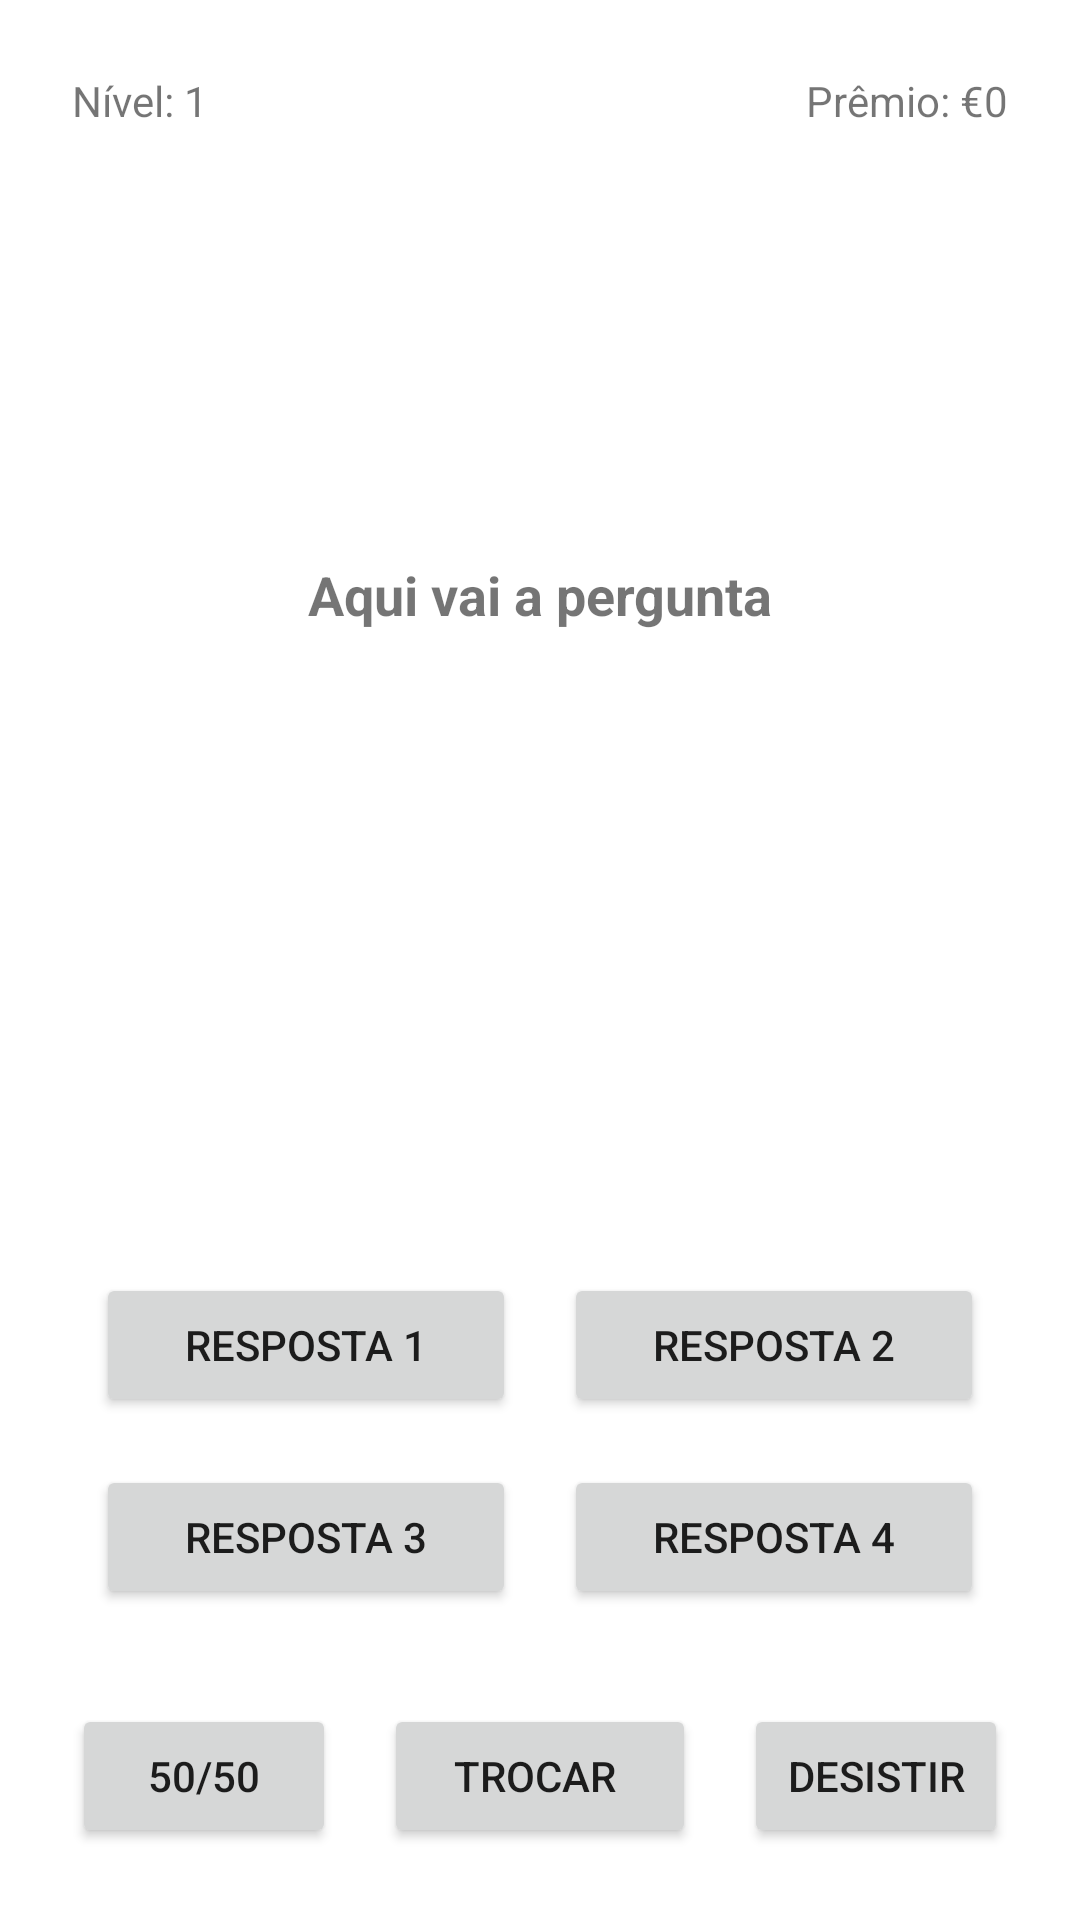

Layout XML and referenced resources for this Android screen:
<!-- AndroidManifest.xml: application theme Theme.GuilhermeSales_EduardoPaulino_DWM -->
<!-- res/layout/activity_perguntas.xml -->
<?xml version="1.0" encoding="utf-8"?>
<RelativeLayout
    xmlns:android="http://schemas.android.com/apk/res/android"
    android:layout_width="match_parent"
    android:layout_height="match_parent"
    android:padding="16dp"
    android:background="@color/white">

    <TextView
        android:id="@+id/txtLevel"
        android:layout_width="wrap_content"
        android:layout_height="wrap_content"
        android:text="Nível: 1"
        android:textSize="14sp"
        android:layout_alignParentTop="true"
        android:layout_alignParentStart="true"
        android:padding="8dp" />

    <TextView
        android:id="@+id/txtEarnings"
        android:layout_width="wrap_content"
        android:layout_height="wrap_content"
        android:text="Prêmio: €0"
        android:textSize="14sp"
        android:layout_alignParentTop="true"
        android:layout_alignParentEnd="true"
        android:padding="8dp" />


    <TextView
        android:id="@+id/txtQuestion"
        android:layout_width="match_parent"
        android:layout_height="wrap_content"
        android:layout_below="@id/txtLevel"
        android:layout_marginTop="119dp"
        android:gravity="center"
        android:padding="16dp"
        android:text="Aqui vai a pergunta"
        android:textSize="18sp"
        android:textStyle="bold" />

    <GridLayout
        android:id="@+id/gridAnswers"
        android:layout_width="match_parent"
        android:layout_height="wrap_content"
        android:layout_below="@id/txtQuestion"
        android:layout_marginTop="182dp"
        android:columnCount="2"
        android:padding="8dp"
        android:rowCount="2">

        <Button
            android:id="@+id/btnAnswer1"
            android:layout_width="0dp"
            android:layout_height="wrap_content"
            android:layout_columnWeight="1"
            android:layout_margin="8dp"
            android:text="Resposta 1" />

        <Button
            android:id="@+id/btnAnswer2"
            android:layout_width="0dp"
            android:layout_height="wrap_content"
            android:layout_columnWeight="1"
            android:layout_margin="8dp"
            android:text="Resposta 2" />

        <Button
            android:id="@+id/btnAnswer3"
            android:layout_width="0dp"
            android:layout_height="wrap_content"
            android:layout_columnWeight="1"
            android:layout_margin="8dp"
            android:text="Resposta 3" />

        <Button
            android:id="@+id/btnAnswer4"
            android:layout_width="0dp"
            android:layout_height="wrap_content"
            android:layout_columnWeight="1"
            android:layout_margin="8dp"
            android:text="Resposta 4" />

    </GridLayout>

    <Button
        android:id="@+id/btnHelp50"
        android:layout_width="wrap_content"
        android:layout_height="wrap_content"
        android:text="50/50"
        android:layout_alignParentBottom="true"
        android:layout_alignParentStart="true"
        android:layout_margin="8dp" />

    <Button
        android:id="@+id/btnHelpSwitch"
        android:layout_width="wrap_content"
        android:layout_height="wrap_content"
        android:layout_alignParentBottom="true"
        android:layout_margin="8dp"
        android:layout_marginEnd="59dp"
        android:layout_toStartOf="@+id/btnQuit"
        android:layout_toEndOf="@id/btnHelp50"
        android:text="Trocar " />

    <Button
        android:id="@+id/btnQuit"
        android:layout_width="wrap_content"
        android:layout_height="wrap_content"
        android:text="Desistir"
        android:layout_alignParentBottom="true"
        android:layout_alignParentEnd="true"
        android:layout_margin="8dp" />

</RelativeLayout>
<!-- resources referenced by this layout -->
<resources>
  <style name="Theme.GuilhermeSales_EduardoPaulino_DWM" parent="Theme.MaterialComponents.DayNight.DarkActionBar">
          
          <item name="colorPrimary">@color/purple_500</item>
          <item name="colorPrimaryVariant">@color/purple_700</item>
          <item name="colorOnPrimary">@color/white</item>
          
          <item name="colorSecondary">@color/teal_200</item>
          <item name="colorSecondaryVariant">@color/teal_700</item>
          <item name="colorOnSecondary">@color/black</item>
          
          <item name="android:statusBarColor">?attr/colorPrimaryVariant</item>
          
      </style>
  <!-- not gathered from this repository: default colours our renderer supplied (Android Studio template values) -->
  <color name="purple_500">#FF6200EE</color>
  <color name="purple_700">#FF3700B3</color>
  <color name="teal_200">#FF03DAC5</color>
  <color name="teal_700">#FF018786</color>
  <color name="black">#FF000000</color>
  <color name="white">#FFFFFFFF</color>
</resources>
